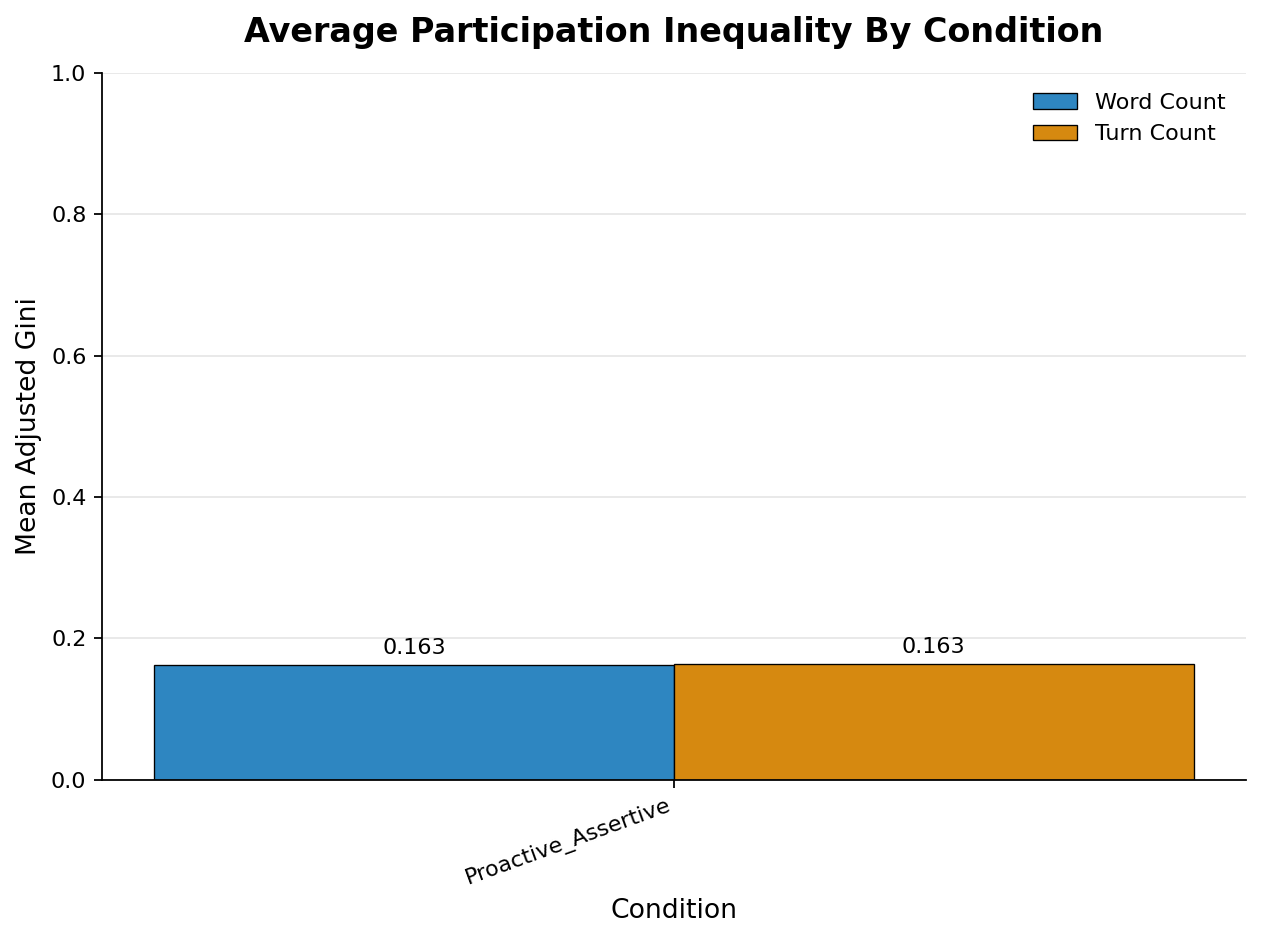

The table this chart was drawn from, first rows:
condition, metric, conversation_count, mean_adjusted_gini, mean_standard_gini, min_adjusted_gini, max_adjusted_gini
Proactive_Assertive, turn_count, 3, 0.1633, 0.0817, 0.0492, 0.28
Proactive_Assertive, word_count, 3, 0.1627, 0.0814, 0.048, 0.2731
